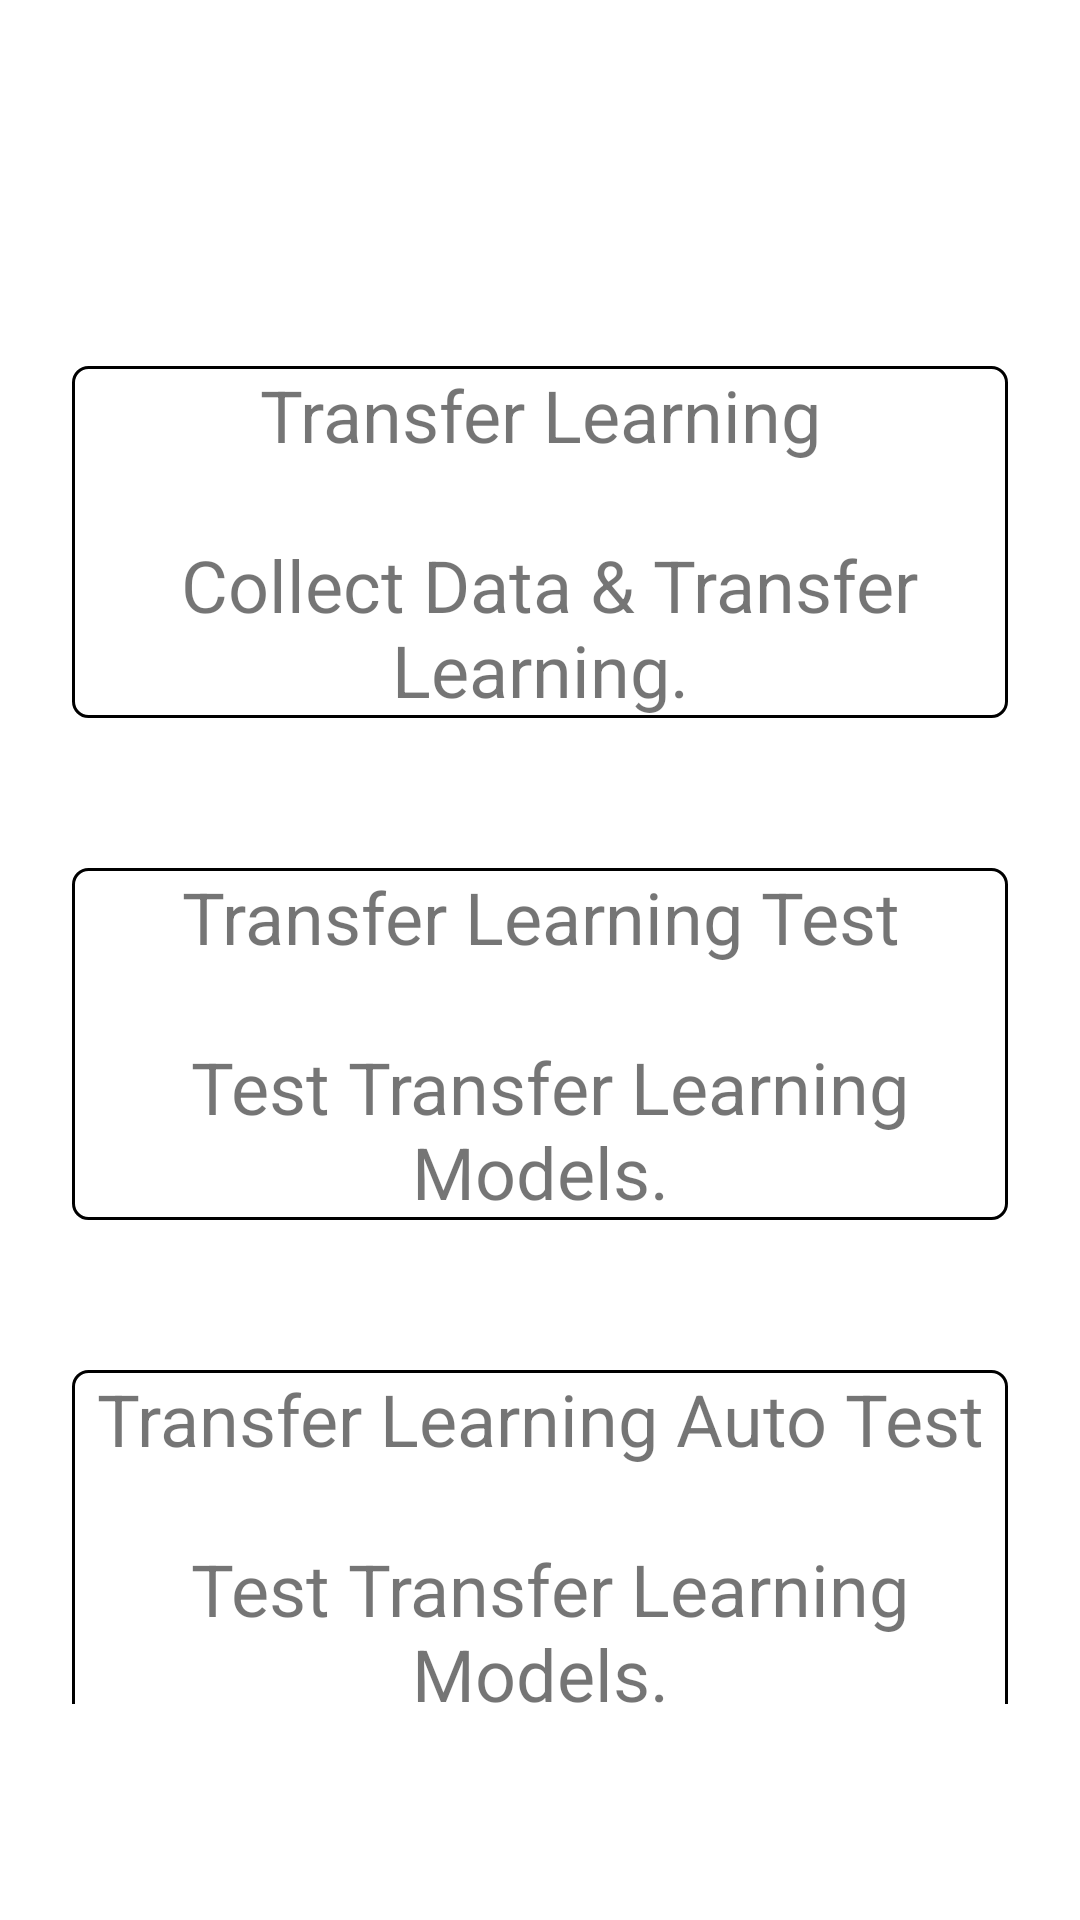

Here is an Android app screen rendered from its layout file. Give the layout XML and the strings, colors and styles it references.
<!-- AndroidManifest.xml: application theme Theme.Transfer -->
<!-- res/layout/transfer_list.xml -->
<?xml version="1.0" encoding="utf-8"?>
<androidx.constraintlayout.widget.ConstraintLayout
    xmlns:android="http://schemas.android.com/apk/res/android"
    xmlns:app="http://schemas.android.com/apk/res-auto"
    style="@style/ActivityContentBase"
    android:layout_width="match_parent"
    android:layout_height="match_parent">

    <FrameLayout
        android:id="@+id/transfer_learning"
        style="@style/Clickable"
        android:layout_width="match_parent"
        android:layout_height="wrap_content"
        android:layout_marginTop="50dp"
        app:layout_constraintEnd_toEndOf="parent"
        app:layout_constraintStart_toStartOf="parent"
        app:layout_constraintTop_toTopOf="parent">

        <TextView
            android:layout_width="match_parent"
            android:layout_height="match_parent"
            android:background="@drawable/edge"
            android:gravity="center"
            android:text="@string/transfer_learning"
            android:textSize="24sp" />

    </FrameLayout>

    <FrameLayout
        android:id="@+id/transfer_learning_test"
        style="@style/Clickable"
        android:layout_width="match_parent"
        android:layout_height="wrap_content"
        android:layout_marginTop="50dp"
        app:layout_constraintEnd_toEndOf="parent"
        app:layout_constraintStart_toStartOf="parent"
        app:layout_constraintTop_toBottomOf="@+id/transfer_learning">

        <TextView
            android:layout_width="match_parent"
            android:layout_height="match_parent"
            android:background="@drawable/edge"
            android:gravity="center"
            android:text="@string/transfer_learning_test"
            android:textSize="24sp" />
    </FrameLayout>

    <FrameLayout
        android:id="@+id/tl_auto_test"
        style="@style/Clickable"
        android:layout_width="match_parent"
        android:layout_height="wrap_content"
        android:layout_marginTop="50dp"
        app:layout_constraintEnd_toEndOf="parent"
        app:layout_constraintStart_toStartOf="parent"
        app:layout_constraintTop_toBottomOf="@+id/transfer_learning_test">

        <TextView
            android:layout_width="match_parent"
            android:layout_height="match_parent"
            android:background="@drawable/edge"
            android:gravity="center"
            android:text="@string/tl_auto_test"
            android:textSize="24sp" />
    </FrameLayout>

</androidx.constraintlayout.widget.ConstraintLayout>
<!-- resources referenced by this layout -->
<resources>
  <!-- drawable edge (drawable) -->
  <?xml version="1.0" encoding="utf-8"?>
  <layer-list xmlns:android="http://schemas.android.com/apk/res/android">
      <item>
          <shape android:shape="rectangle">
              <stroke android:width="1dp" android:color="@color/black" />
              <solid android:color="@color/white" />
              <corners android:radius="5dp" />
          </shape>
      </item>
  </layer-list>
  <string name="tl_auto_test">Transfer Learning Auto Test\n\n Test Transfer Learning Models.</string>
  <string name="transfer_learning">Transfer Learning\n\n Collect Data &amp; Transfer Learning.</string>
  <string name="transfer_learning_test">Transfer Learning Test\n\n Test Transfer Learning Models.</string>
  <style name="ActivityContentBase">
          <item name="android:paddingLeft">24dp</item>
          <item name="android:paddingRight">24dp</item>
          <item name="android:paddingTop">72dp</item>
          <item name="android:paddingBottom">72dp</item>
      </style>
  <style name="Clickable">
          <item name="android:foreground">?attr/selectableItemBackground</item>
      </style>
  <style name="Theme.Transfer" parent="Theme.MaterialComponents.DayNight.DarkActionBar">
          
          <item name="colorPrimary">@color/purple_500</item>
          <item name="colorPrimaryVariant">@color/purple_700</item>
          <item name="colorOnPrimary">@color/white</item>
          
          <item name="colorSecondary">@color/teal_200</item>
          <item name="colorSecondaryVariant">@color/teal_700</item>
          <item name="colorOnSecondary">@color/black</item>
          
          <item name="android:statusBarColor" tools:targetApi="l">?attr/colorPrimaryVariant</item>
          
      </style>
  <color name="black">#FF000000</color>
  <color name="white">#FFFFFFFF</color>
  <color name="purple_500">#FF6200EE</color>
  <color name="purple_700">#FF3700B3</color>
  <color name="teal_200">#FF03DAC5</color>
  <color name="teal_700">#FF018786</color>
</resources>
